Run: headless pygame with SDL's dummy video driver; simulated clock (each Clock.tick advances the game by its frame time, no real sleeping); random seed 0; keys injected as events and as key.get_pressed() state; no mouse input.
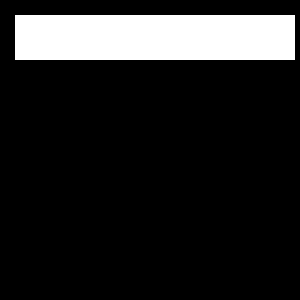
Frame 1 of 4 · flips 1–60 · no input
Frame 2 of 4 · flips 61–180 · tapped SPACE, RETURN · held RIGHT (→), D · screen unchanged from frame 1, image omitted
Frame 3 of 4 · flips 181–300 · held DOWN (↓), S · screen unchanged from frame 2, image omitted
Frame 4 of 4 · flips 301–420 · held LEFT (←), A, UP (↑), W · screen unchanged from frame 3, image omitted

The pygame program that drew these frames:

import pygame

pygame.init()
size = width, height = 300, 300
screen = pygame.display.set_mode(size)


def draw():
    white = pygame.Color('white')
    points = [(15, 15), (280, 45)]
    pygame.draw.rect(screen, white, points, 0)


if __name__ == '__main__':
    draw()

    while pygame.event.wait().type != pygame.QUIT:
        pygame.display.flip()

    pygame.quit()
